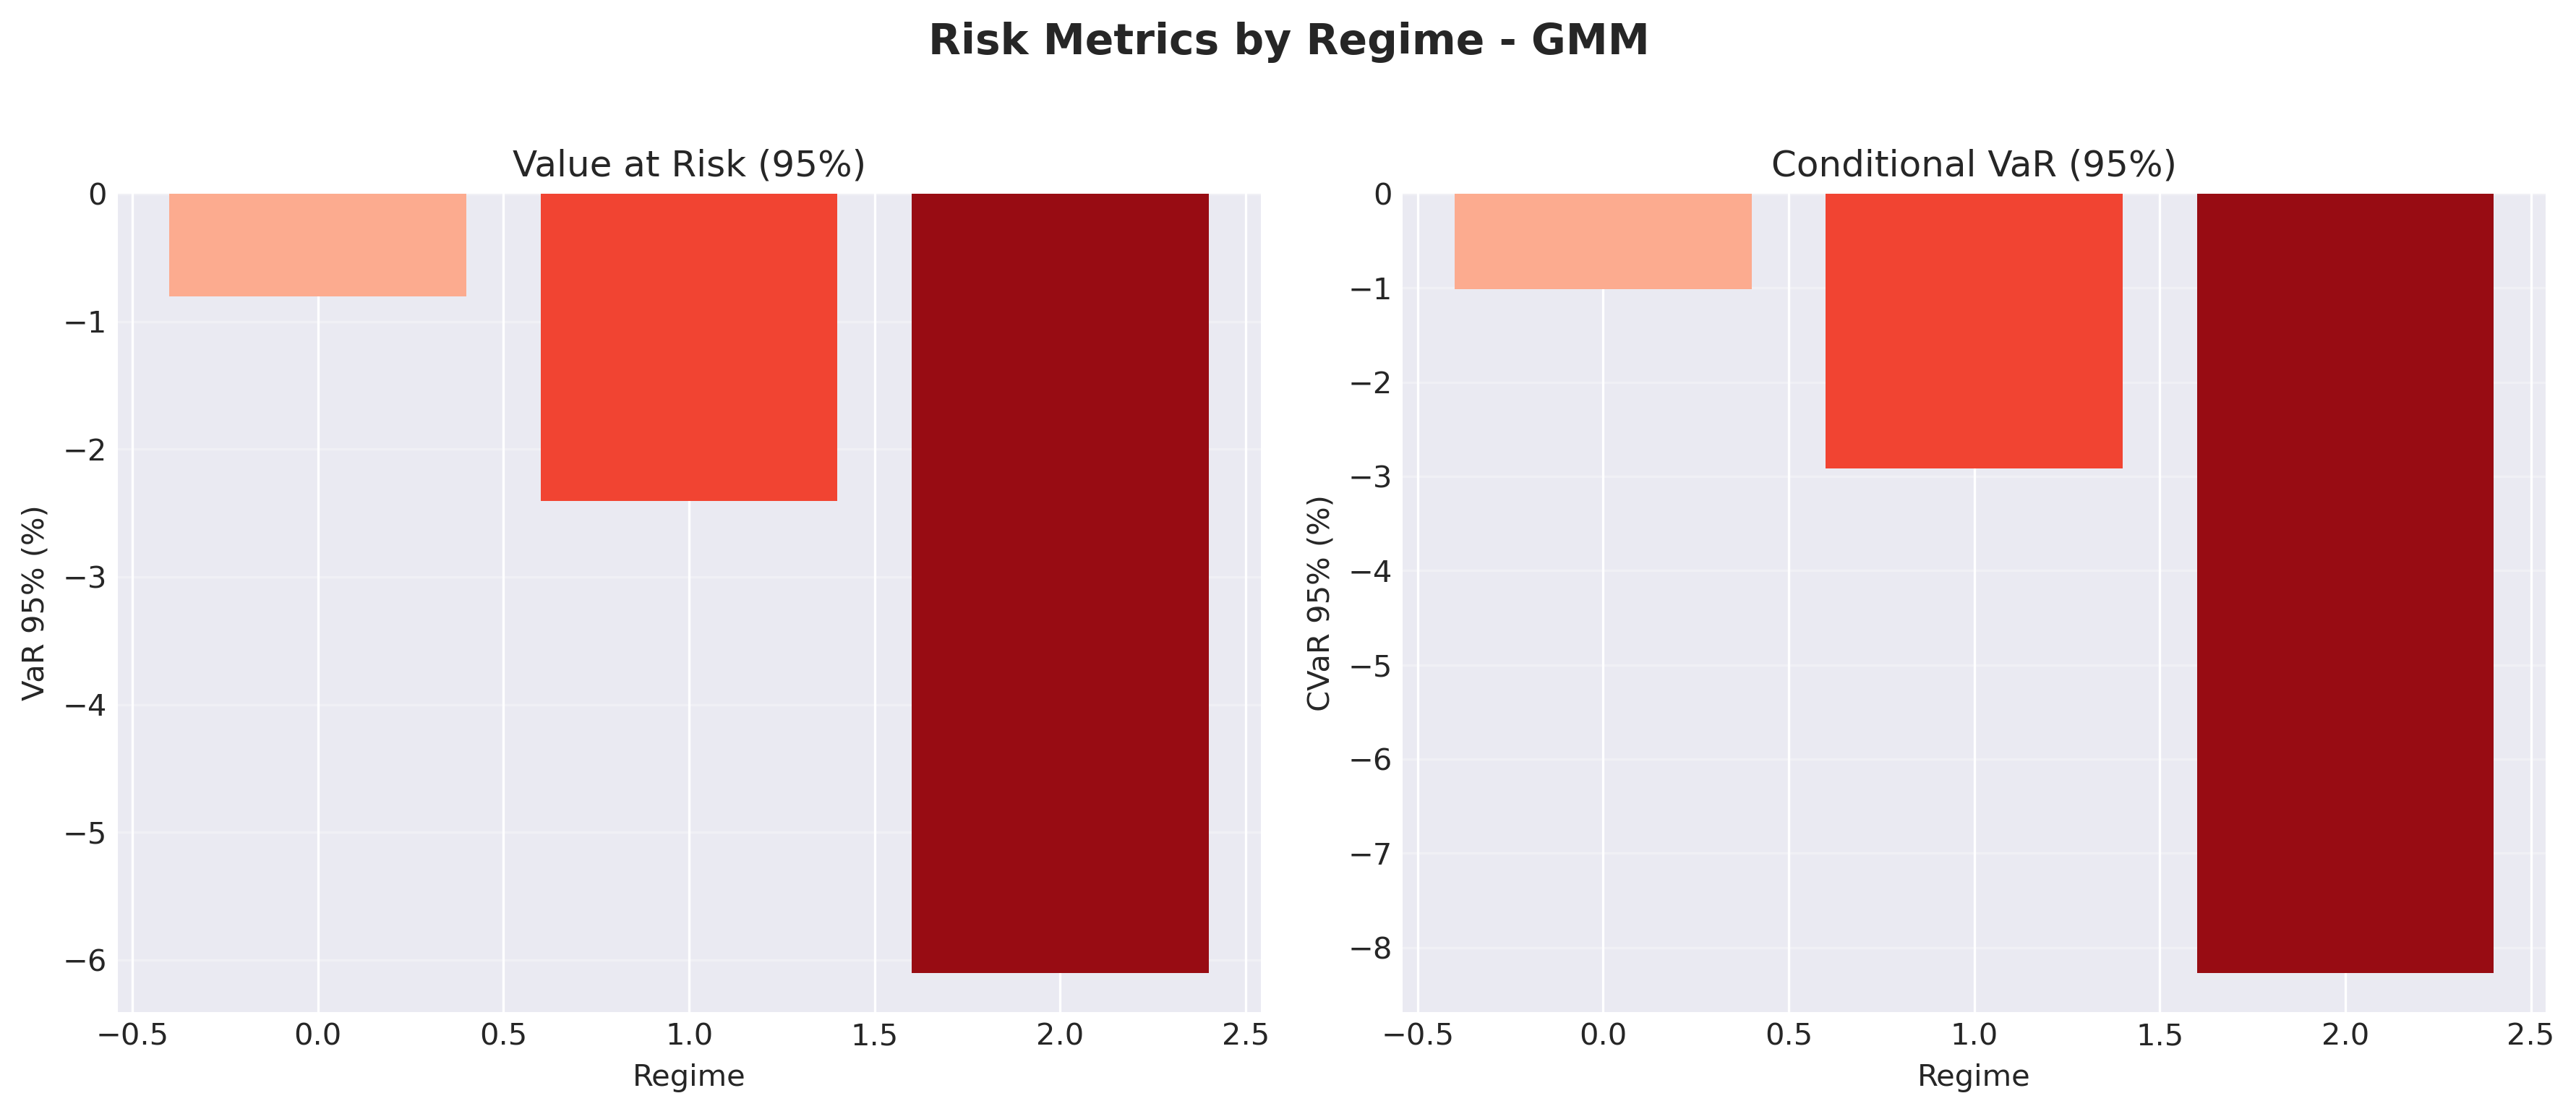

Source data for this figure (header and first rows):
regime, count, mean_return, volatility, VaR_95, CVaR_95, VaR_99, CVaR_99, max_drawdown
0, 3312, 0.001077, 0.00541, -0.008047, -0.01017, -0.01163, -0.01287, -0.05527
1, 1674, -0.0006406, 0.0141, -0.02407, -0.02915, -0.03238, -0.03536, -0.7123
2, 235, -0.003156, 0.0377, -0.06101, -0.0827, -0.0943, -0.1074, -0.6351
